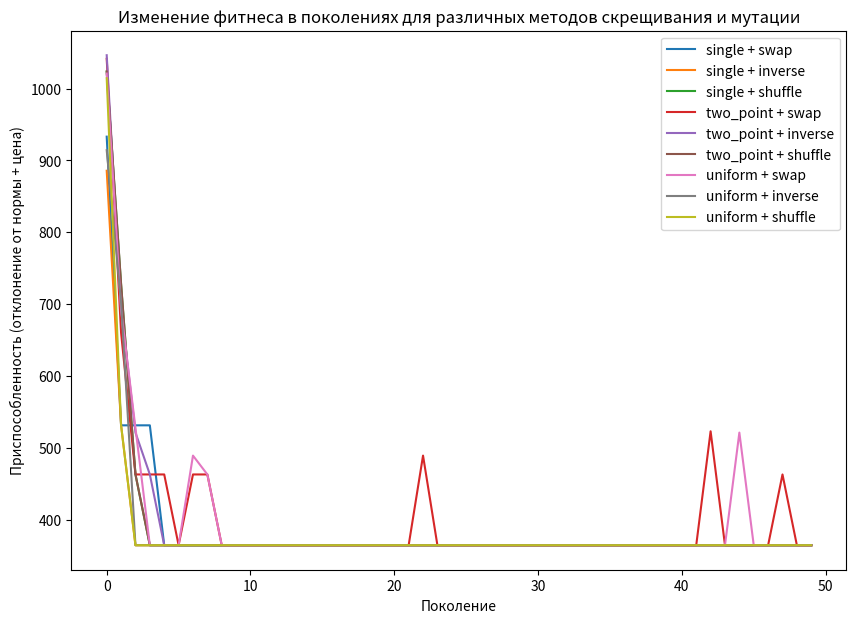

Python code for this plot:
import random
import itertools
import matplotlib.pyplot as plt

# Пример данных о продуктах
products = [
    {"name": "Apple", "calories": 52, "proteins": 0.3, "fats": 0.2, "carbs": 14, "price": 10},
    {"name": "Banana", "calories": 96, "proteins": 1.3, "fats": 0.3, "carbs": 27, "price": 15},
    {"name": "Chicken Breast", "calories": 165, "proteins": 31, "fats": 3.6, "carbs": 0, "price": 180},
    {"name": "Rice", "calories": 130, "proteins": 2.7, "fats": 0.3, "carbs": 28, "price": 30},
    {"name": "Salmon", "calories": 208, "proteins": 20, "fats": 13, "carbs": 0, "price": 120},
    {"name": "Eggs", "calories": 155, "proteins": 13, "fats": 11, "carbs": 1.1, "price": 25},
    {"name": "Milk", "calories": 42, "proteins": 3.4, "fats": 1, "carbs": 5, "price": 20},
    {"name": "Broccoli", "calories": 55, "proteins": 3.7, "fats": 0.6, "carbs": 11, "price": 12},
    {"name": "Almonds", "calories": 579, "proteins": 21, "fats": 50, "carbs": 22, "price": 150},
    {"name": "Avocado", "calories": 160, "proteins": 2, "fats": 15, "carbs": 9, "price": 50},
    {"name": "Cheese", "calories": 402, "proteins": 25, "fats": 33, "carbs": 1.3, "price": 90},
    {"name": "Bread", "calories": 265, "proteins": 9, "fats": 3.2, "carbs": 49, "price": 18},
    {"name": "Pasta", "calories": 157, "proteins": 6, "fats": 1.1, "carbs": 30, "price": 25}
]

# Параметры задачи
norm = {"calories": 2000, "proteins": 100, "fats": 50, "carbs": 300}
price_limit = 500
k = 4  # количество продуктов в рационе


# Функция приспособленности (fitness)
def fitness(diet):
    total = {"calories": 0, "proteins": 0, "fats": 0, "carbs": 0, "price": 0}
    for product in diet:
        total["calories"] += product["calories"]
        total["proteins"] += product["proteins"]
        total["fats"] += product["fats"]
        total["carbs"] += product["carbs"]
        total["price"] += product["price"]

    if total["price"] > price_limit:
        return float('inf')  # если бюджет превышен, решение не годится

    # Отклонение от нормы по характеристикам
    deviation = (
            abs(total["calories"] - norm["calories"]) +
            abs(total["proteins"] - norm["proteins"]) +
            abs(total["fats"] - norm["fats"]) +
            abs(total["carbs"] - norm["carbs"])
    )

    # Функция приспособленности учитывает как отклонение, так и цену
    return deviation + total["price"] / 10  # Цена учитывается как малый штраф


# Турнирная селекция
def tournament_selection(population, tournament_size=5):
    selected = random.sample(population, tournament_size)
    selected = sorted(selected, key=fitness)
    return selected[0]


# Скрещивание (разные типы)
def crossover(parent1, parent2, method='single'):
    if method == 'single':
        point = random.randint(1, k - 1)
        child1 = parent1[:point] + parent2[point:]
        child2 = parent2[:point] + parent1[point:]
    elif method == 'two_point':
        point1 = random.randint(1, k - 2)
        point2 = random.randint(point1, k - 1)
        child1 = parent1[:point1] + parent2[point1:point2] + parent1[point2:]
        child2 = parent2[:point1] + parent1[point1:point2] + parent2[point2:]
    elif method == 'uniform':
        # Равномерное скрещивание
        child1, child2 = [], []
        for i in range(k):
            if random.random() < 0.5:
                child1.append(parent1[i])
                child2.append(parent2[i])
            else:
                child1.append(parent2[i])
                child2.append(parent1[i])
    return child1, child2


# Мутация (разные типы)
def mutation(diet, method='swap'):
    if method == 'swap':
        index = random.randint(0, k - 1)
        diet[index] = random.choice(products)
    elif method == 'inverse':
        index1, index2 = sorted(random.sample(range(k), 2))
        diet[index1:index2] = reversed(diet[index1:index2])
    elif method == 'shuffle':
        # Случайная перестановка элементов
        random.shuffle(diet)
    return diet


# Генетический алгоритм с турнирной селекцией и усиленными мутациями
def genetic_algorithm(cross_method, mut_method, pop_size=100, generations_count=100):
    # Инициализация популяции с увеличенным разнообразием
    population = [random.sample(products, k) for _ in range(pop_size)]

    generations = []
    best_fitness_values = []

    # Эволюционный процесс
    for generation in range(generations_count):
        # Оценка популяции
        population = sorted(population, key=fitness)

        # Сохранение лучшего значения приспособленности
        best_fitness = fitness(population[0])
        generations.append(generation)
        best_fitness_values.append(best_fitness)

        # Новая популяция через турнирную селекцию, скрещивание и мутацию
        new_population = []
        for _ in range(pop_size // 2):  # создаем новых потомков
            parent1 = tournament_selection(population)
            parent2 = tournament_selection(population)
            child1, child2 = crossover(parent1, parent2, method=cross_method)
            new_population.append(mutation(child1, method=mut_method))
            new_population.append(mutation(child2, method=mut_method))

        population = new_population  # обновляем популяцию

    return population[0], generations, best_fitness_values


# Функция для вывода общих характеристик рациона
def print_diet_info(diet):
    total = {"calories": 0, "proteins": 0, "fats": 0, "carbs": 0, "price": 0}
    for product in diet:
        total["calories"] += product["calories"]
        total["proteins"] += product["proteins"]
        total["fats"] += product["fats"]
        total["carbs"] += product["carbs"]
        total["price"] += product["price"]
    print(f"Общие характеристики рациона:\n"
          f"Цена: {total['price']} рублей\n"
          f"Калории: {total['calories']} ккал\n"
          f"Белки: {total['proteins']} г\n"
          f"Жиры: {total['fats']} г\n"
          f"Углеводы: {total['carbs']} г")


# Основная часть, где тестируем все комбинации и рисуем графики
cross_methods = ['single', 'two_point', 'uniform']
mut_methods = ['swap', 'inverse', 'shuffle']

plt.figure(figsize=(10, 7))

# Проходим по каждой комбинации методов скрещивания и мутации
for cross_method in cross_methods:
    for mut_method in mut_methods:
        best_diet, generations, best_fitness_values = genetic_algorithm(cross_method, mut_method, pop_size=100,
                                                                        generations_count=50)
        plt.plot(generations, best_fitness_values, label=f"{cross_method} + {mut_method}")

        # Вывод лучших рационов и общих характеристик
        print(f"\nМетод скрещивания: {cross_method}, метод мутации: {mut_method}")
        print("Лучший рацион:")
        for product in best_diet:
            print(
                f"{product['name']}: Калории: {product['calories']}, Белки: {product['proteins']}, Жиры: {product['fats']}, Углеводы: {product['carbs']}, Цена: {product['price']}"
            )

        # Вывод общих характеристик лучшего рациона
        print_diet_info(best_diet)

# Настройки графика
plt.xlabel("Поколение")
plt.ylabel("Приспособленность (отклонение от нормы + цена)")
plt.title("Изменение фитнеса в поколениях для различных методов скрещивания и мутации")
plt.legend()
plt.show()